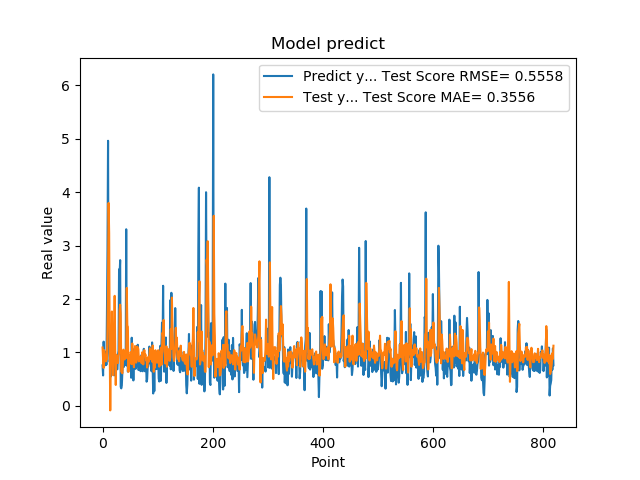

Values plotted in this chart, from the file beside it:
7.566530108451843262e-01, 1.091459903953026833e+00
5.684260129928588867e-01, 8.708496094721818181e-01
1.201630949974060059e+00, 7.092750687668649689e-01
8.802530169486999512e-01, 1.042433821676010064e+00
8.531429767608642578e-01, 9.701590020832308037e-01
7.591750025749206543e-01, 9.386778495840308878e-01
1.005007982254028320e+00, 8.321332227297266737e-01
7.687720060348510742e-01, 9.371225974364165712e-01
1.740013241767883301e+00, 8.712915896009795214e-01
2.913533687591552734e+00, 1.448154727626683513e+00
4.963075160980224609e+00, 2.310745279859562906e+00
1.471215128898620605e+00, 3.798989129980657520e+00
1.000648975372314453e+00, 3.230866744662259649e+00
8.220189809799194336e-01, 1.156295273120065303e+00
9.362199902534482643e-01, -8.594656385739127269e-02
5.486897230148315430e-01, 9.905555429428106740e-01
1.111255049705505371e+00, 1.054606162611173126e+00
7.148039937019348145e-01, 1.766606123703804432e+00
1.052167057991027832e+00, 1.034901740237426759e+00
8.955980539321898304e-01, 5.753443566247551377e-01
7.769405245780944824e-01, 1.004995549122509990e+00
5.699509978294372559e-01, 1.338667461711155582e+00
8.244060277938842773e-01, 2.059425493415798059e+00
5.800840258598327637e-01, 1.051380493633464974e+00
9.488009810447691761e-01, 3.901597635614823534e-01
7.918390035629272461e-01, 9.552494440249553742e-01
6.937990188598632812e-01, 8.854426450813475125e-01
6.834830045700073242e-01, 8.565213037451447908e-01
9.433320164680479847e-01, 8.002156833525613244e-01
1.032713770866394043e+00, 9.350094139374436342e-01
2.556216001510620117e+00, 9.794217181228227487e-01
2.464895963668823242e+00, 1.787137501861453703e+00
2.728049993515014204e+00, 1.893809561484520287e+00
3.558506965637206476e-01, 1.722705657872289908e+00
3.262020051479339600e-01, 6.378298464455656180e-01
3.781589865684509277e-01, 6.366767990375330477e-01
6.306380033493041992e-01, 6.090624295628468410e-01
8.854129910469055176e-01, 8.058541781506062263e-01
9.743152856826782227e-01, 1.052121682690652538e+00
7.307389974594116211e-01, 9.488571444883988626e-01
9.521890282630921520e-01, 8.675058807959480367e-01
1.011654973030090332e+00, 9.700953974098895927e-01
7.643579840660095215e-01, 1.031215800680316708e+00
3.306220054626464844e+00, 8.952788548379100320e-01
7.543110251426696777e-01, 2.208435531824634257e+00
1.409499049186706321e+00, 1.504823359210337497e+00
6.401469707489013672e-01, 1.479904257269189616e+00
8.640019893646240234e-01, 6.360078465853827856e-01
8.469420075416564941e-01, 9.374631190601243613e-01
7.976629734039306641e-01, 7.828440639681096824e-01
9.555831551551821068e-01, 8.814251319422965469e-01
9.546210169792175293e-01, 1.006043878090966626e+00
5.251880288124084473e-01, 9.772929010764711544e-01
1.275226235389709695e+00, 7.807363095505650552e-01
8.355640172958374023e-01, 1.167881912393871957e+00
7.640249729156494141e-01, 8.795807371639389194e-01
4.752210080623626154e-01, 8.765615372275992190e-01
7.414129972457885742e-01, 7.227096076912479239e-01
1.069700956344604492e+00, 8.898001417135671387e-01
7.892770171165466309e-01, 1.119187927592961929e+00
6.914690136909484863e-01, 9.079234753245530865e-01
... 759 more rows
